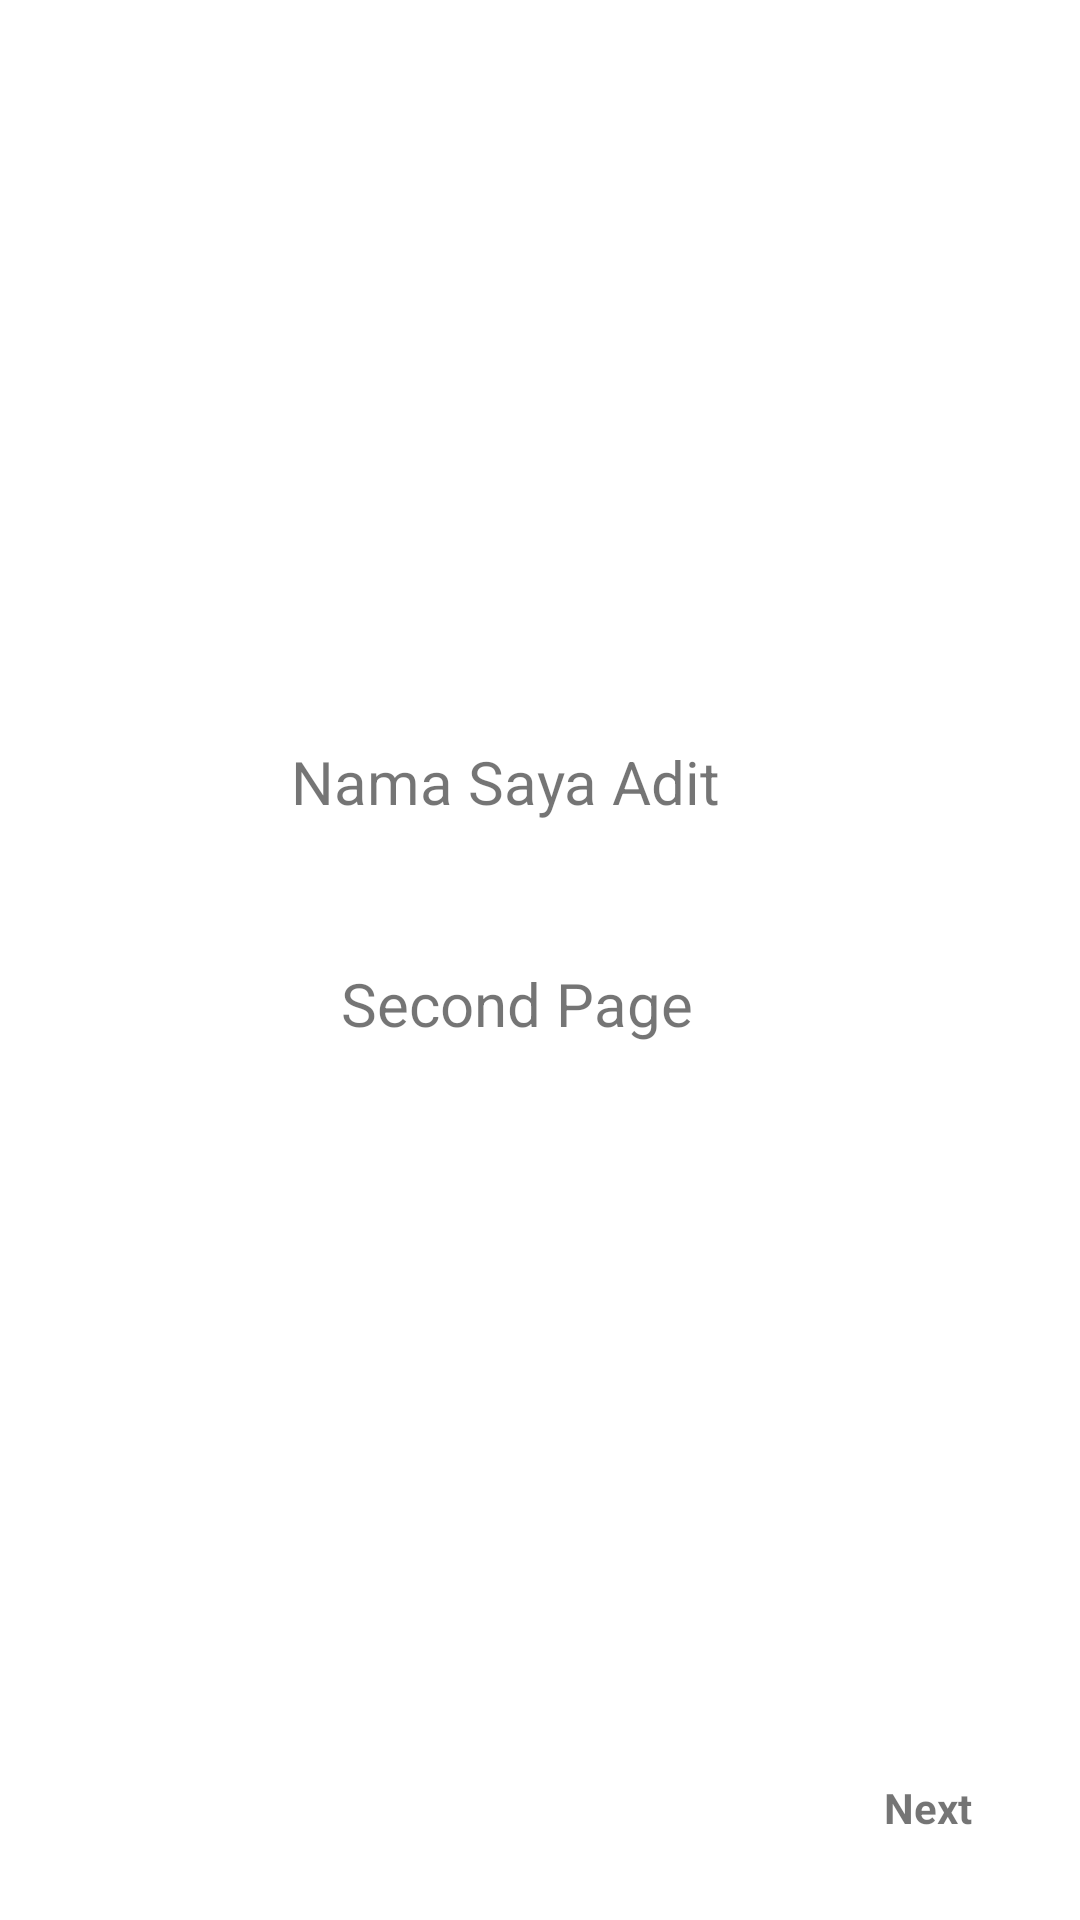

The Android layout XML behind this screen, and the referenced resources:
<!-- AndroidManifest.xml: application theme Theme.10119182UTSAdityaApps -->
<!-- res/layout/fragment_second_screen.xml -->
<?xml version="1.0" encoding="utf-8"?>
<androidx.constraintlayout.widget.ConstraintLayout xmlns:android="http://schemas.android.com/apk/res/android"
    xmlns:app="http://schemas.android.com/apk/res-auto"
    xmlns:tools="http://schemas.android.com/tools"
    android:id="@+id/frameLayout2"
    android:layout_width="match_parent"
    android:layout_height="match_parent"
    tools:context=".onboarding.screens.SecondScreen">

    <TextView
        android:id="@+id/textView3"
        android:layout_width="wrap_content"
        android:layout_height="wrap_content"
        android:text="Nama Saya Adit"
        android:textSize="20dp"
        app:layout_constraintBottom_toBottomOf="parent"
        app:layout_constraintEnd_toEndOf="parent"
        app:layout_constraintHorizontal_bias="0.447"
        app:layout_constraintStart_toStartOf="parent"
        app:layout_constraintTop_toTopOf="parent"
        app:layout_constraintVertical_bias="0.403" />

    <TextView
        android:id="@+id/textView4"
        android:layout_width="wrap_content"
        android:layout_height="wrap_content"
        android:text="Second Page"
        android:textSize="20dp"
        app:layout_constraintBottom_toBottomOf="parent"
        app:layout_constraintEnd_toEndOf="parent"
        app:layout_constraintHorizontal_bias="0.468"
        app:layout_constraintStart_toStartOf="parent"
        app:layout_constraintTop_toBottomOf="@+id/textView3"
        app:layout_constraintVertical_bias="0.139" />



    <TextView
        android:id="@+id/next"
        android:layout_width="wrap_content"
        android:layout_height="wrap_content"
        android:layout_marginEnd="36dp"
        android:layout_marginBottom="28dp"
        android:text="Next"
        android:textStyle="bold"
        app:layout_constraintBottom_toBottomOf="parent"
        app:layout_constraintEnd_toEndOf="parent" />

</androidx.constraintlayout.widget.ConstraintLayout>
<!-- resources referenced by this layout -->
<resources>
  <style name="Theme.10119182UTSAdityaApps" parent="Theme.MaterialComponents.DayNight.DarkActionBar">
          
          <item name="colorPrimary">@color/purple_500</item>
          <item name="colorPrimaryVariant">@color/purple_700</item>
          <item name="colorOnPrimary">@color/white</item>
          
          <item name="colorSecondary">@color/teal_200</item>
          <item name="colorSecondaryVariant">@color/teal_700</item>
          <item name="colorOnSecondary">@color/black</item>
          
          <item name="android:statusBarColor" tools:targetApi="l">?attr/colorPrimaryVariant</item>
          
      </style>
  <color name="purple_500">#FF6200EE</color>
  <color name="purple_700">#FF3700B3</color>
  <color name="white">#FFFFFFFF</color>
  <color name="teal_200">#FF03DAC5</color>
  <color name="teal_700">#FF018786</color>
  <color name="black">#FF000000</color>
</resources>
